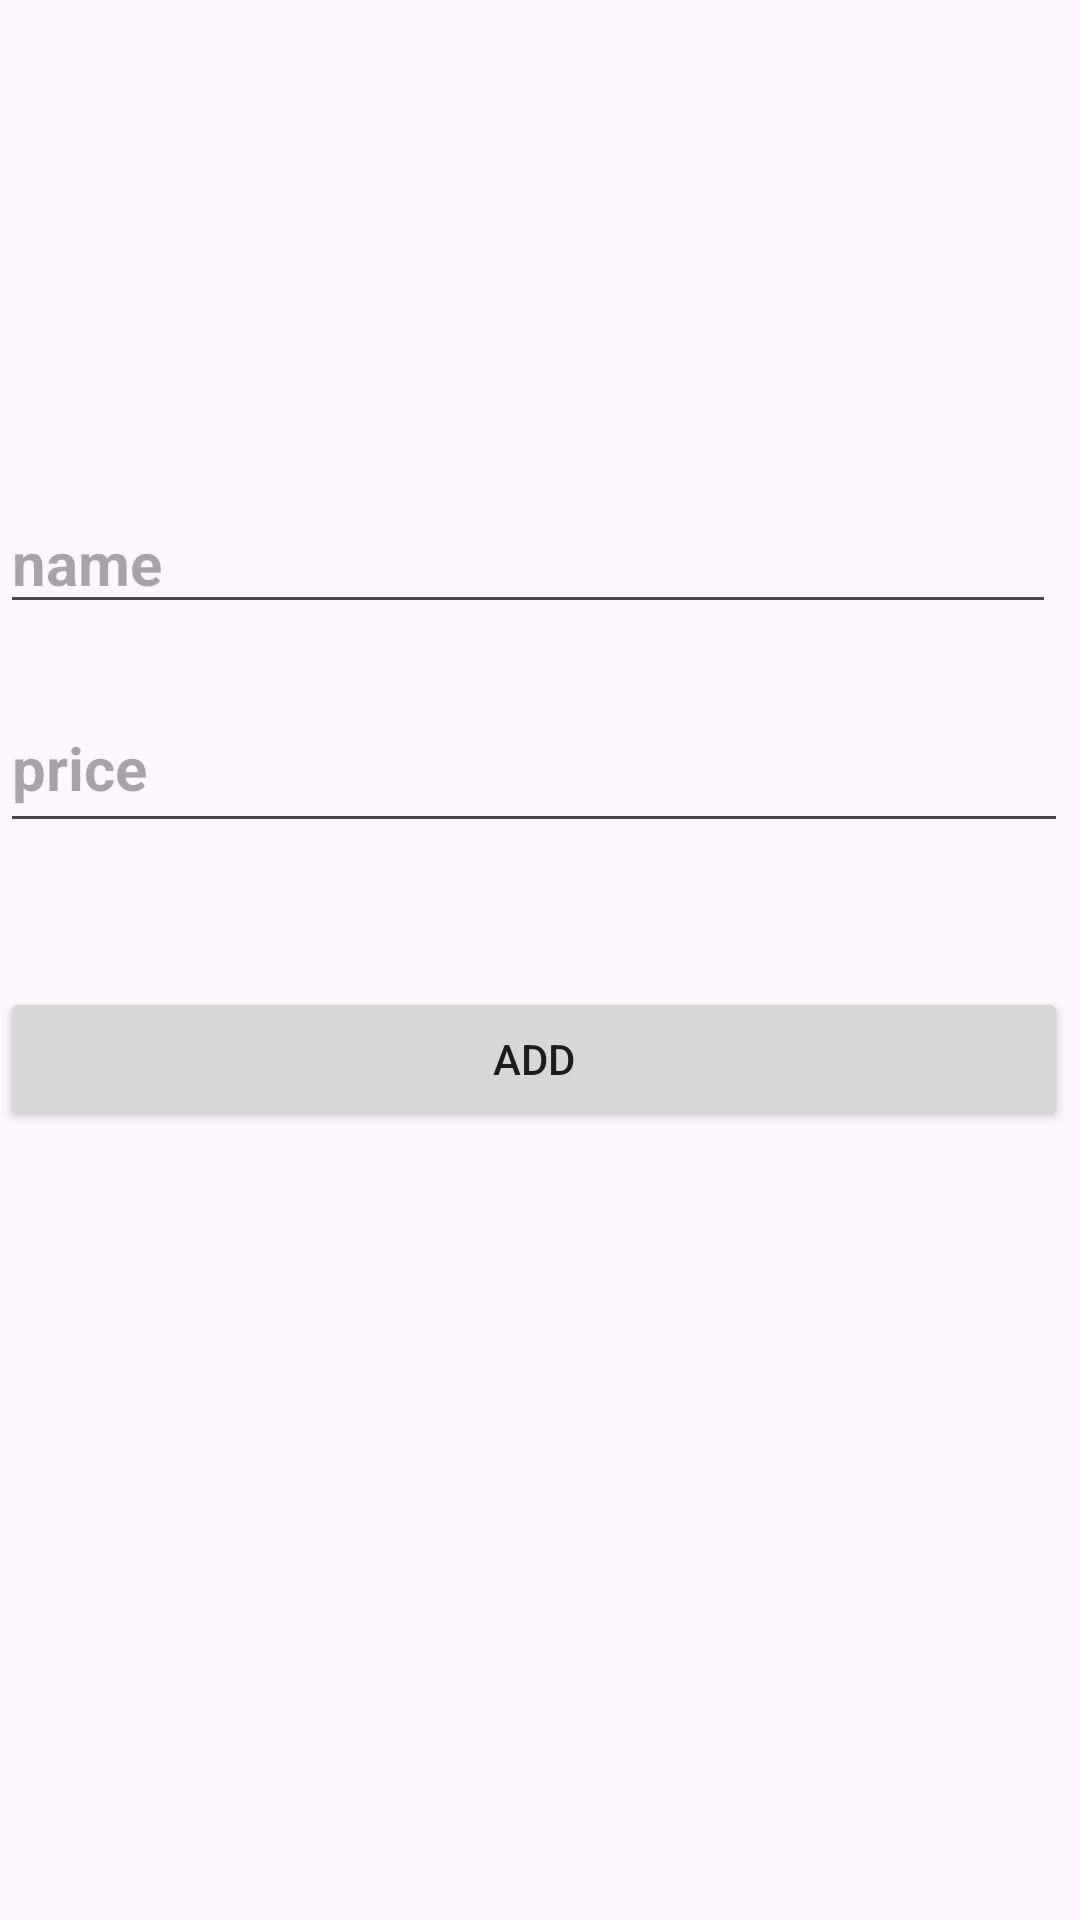

Write the Android layout XML for this screen, with the resource values it uses.
<!-- AndroidManifest.xml: application theme Theme.FinalProject0 -->
<!-- res/layout/activity_additem.xml -->
<?xml version="1.0" encoding="utf-8"?>
<androidx.constraintlayout.widget.ConstraintLayout xmlns:android="http://schemas.android.com/apk/res/android"
    xmlns:app="http://schemas.android.com/apk/res-auto"
    xmlns:tools="http://schemas.android.com/tools"
    android:id="@+id/main"
    android:layout_width="match_parent"
    android:layout_height="match_parent"
    tools:context=".additem">

    <EditText
        android:id="@+id/item_name_input"
        android:layout_width="match_parent"
        android:layout_height="44dp"
        android:layout_marginTop="164dp"
        android:layout_marginEnd="8dp"
        android:clickable="true"
        android:hint="name"
        android:textSize="20sp"
        android:textStyle="bold"
        app:layout_constraintEnd_toEndOf="parent"
        app:layout_constraintTop_toTopOf="parent" />

    <Button
        android:id="@+id/item_add_button"
        android:layout_width="match_parent"
        android:layout_height="wrap_content"
        android:layout_marginTop="48dp"
        android:layout_marginEnd="4dp"
        android:text="Add"
        app:layout_constraintEnd_toEndOf="parent"
        app:layout_constraintTop_toBottomOf="@+id/item_price_input" />

    <EditText
        android:id="@+id/item_price_input"
        android:layout_width="match_parent"
        android:layout_height="53dp"
        android:layout_marginTop="20dp"
        android:layout_marginEnd="4dp"
        android:clickable="true"
        android:hint="price"
        android:textSize="20sp"
        android:textStyle="bold"
        app:layout_constraintEnd_toEndOf="parent"
        app:layout_constraintTop_toBottomOf="@+id/item_name_input" />
</androidx.constraintlayout.widget.ConstraintLayout>
<!-- resources referenced by this layout -->
<resources>
  <style name="Theme.FinalProject0" parent="Base.Theme.FinalProject0" />
  <style name="Base.Theme.FinalProject0" parent="Theme.Material3.DayNight.NoActionBar">
          
          
      </style>
</resources>
